3-way image classification set "Blueberry_maturiety" from GitHub (Chrislandry98/IA_gestion_suivi_agricole); label vocabulary: immature, mature, semi-mature.

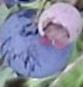
Label: mature

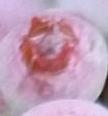
Label: semi-mature

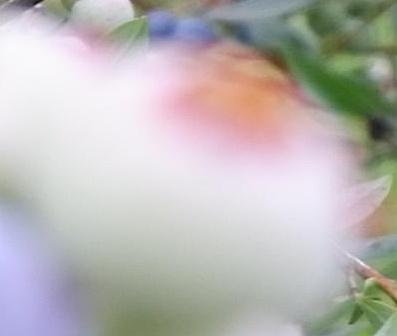
Label: immature

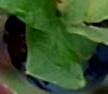
Label: mature

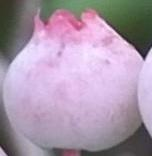
Label: semi-mature

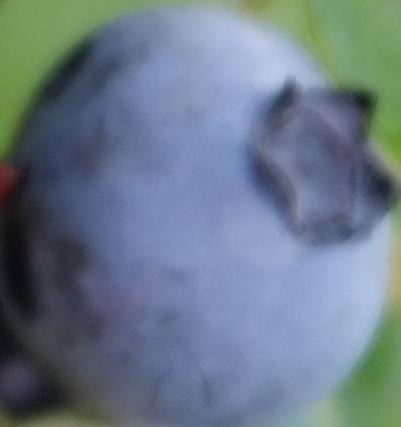
Label: mature
